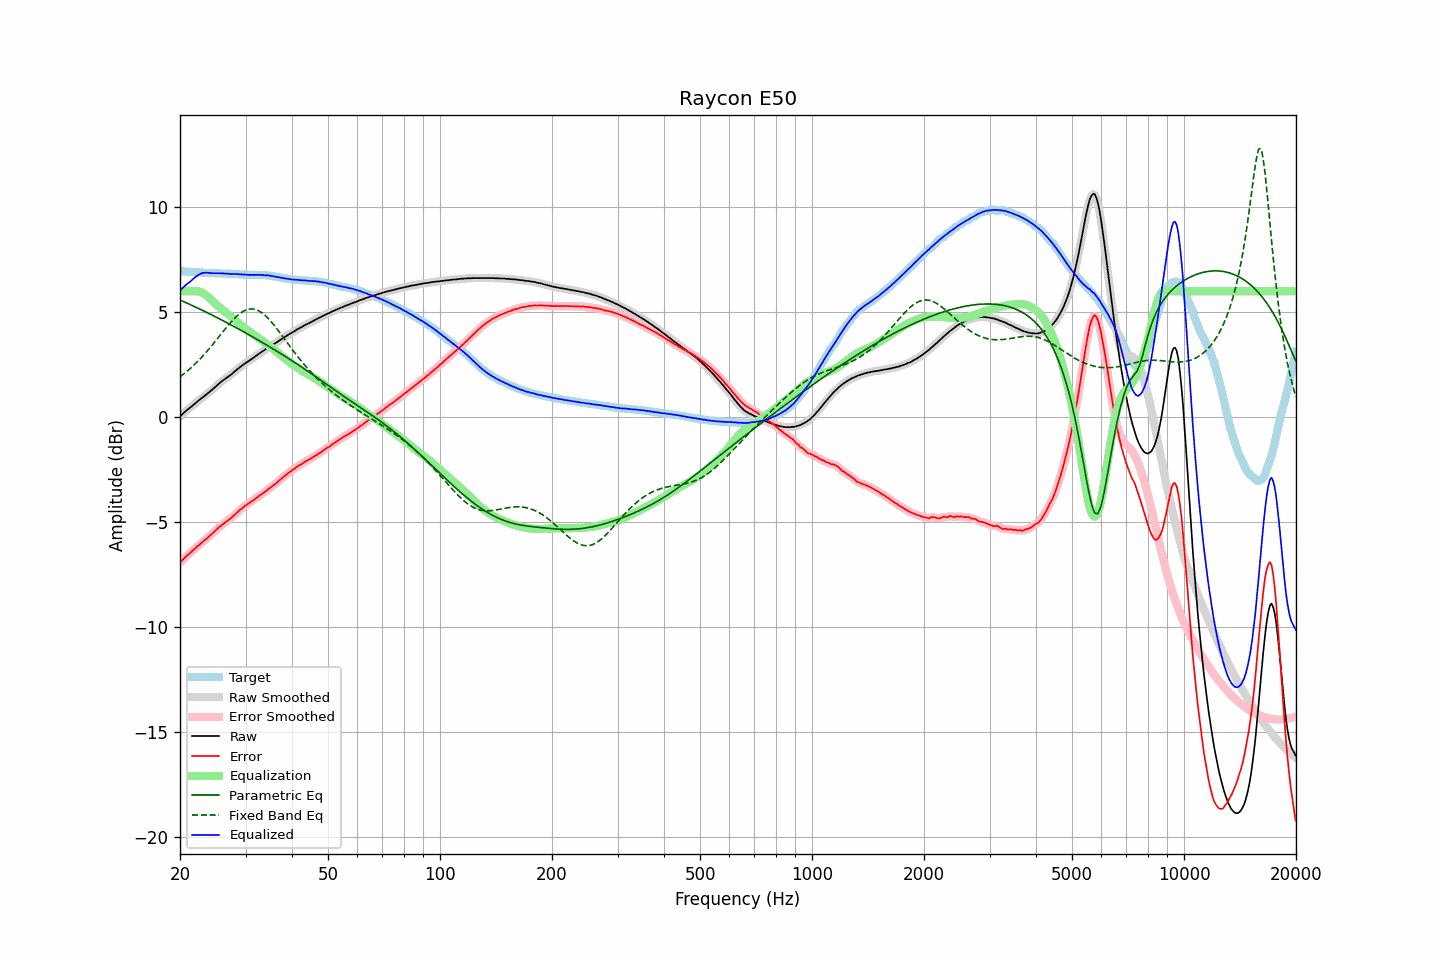

Data behind this chart, as committed beside it:
frequency, raw, error, smoothed, error_smoothed, equalization, parametric_eq, fixed_band_eq, equalized_raw, equalized_smoothed, target
20.00, 0.03, -6.93, 0.03, -6.93, 5.99, 5.58, 1.93, 6.02, 6.02, 6.96
20.20, 0.11, -6.85, 0.11, -6.85, 6.00, 5.55, 1.98, 6.11, 6.10, 6.96
20.40, 0.18, -6.77, 0.18, -6.77, 6.00, 5.52, 2.04, 6.18, 6.18, 6.95
20.61, 0.25, -6.70, 0.25, -6.69, 6.00, 5.48, 2.10, 6.25, 6.25, 6.95
20.81, 0.32, -6.62, 0.32, -6.62, 6.00, 5.45, 2.17, 6.32, 6.32, 6.94
21.02, 0.38, -6.56, 0.38, -6.56, 6.00, 5.41, 2.23, 6.38, 6.38, 6.94
21.23, 0.44, -6.49, 0.44, -6.49, 6.00, 5.38, 2.30, 6.44, 6.45, 6.93
21.44, 0.50, -6.42, 0.50, -6.42, 6.00, 5.34, 2.37, 6.50, 6.51, 6.92
21.66, 0.57, -6.35, 0.57, -6.35, 6.01, 5.31, 2.44, 6.58, 6.57, 6.91
21.87, 0.63, -6.28, 0.63, -6.28, 6.01, 5.27, 2.51, 6.64, 6.64, 6.91
22.09, 0.69, -6.21, 0.69, -6.21, 6.01, 5.24, 2.58, 6.70, 6.70, 6.90
22.31, 0.76, -6.14, 0.76, -6.15, 6.00, 5.20, 2.66, 6.76, 6.76, 6.90
22.54, 0.82, -6.08, 0.82, -6.08, 5.99, 5.16, 2.74, 6.81, 6.81, 6.90
22.76, 0.88, -6.01, 0.88, -6.01, 5.96, 5.13, 2.82, 6.84, 6.84, 6.89
22.99, 0.94, -5.95, 0.94, -5.95, 5.93, 5.09, 2.90, 6.87, 6.87, 6.89
23.22, 1.00, -5.88, 1.00, -5.88, 5.88, 5.05, 2.99, 6.88, 6.88, 6.88
23.45, 1.06, -5.82, 1.06, -5.82, 5.83, 5.02, 3.07, 6.89, 6.89, 6.88
23.69, 1.12, -5.76, 1.12, -5.75, 5.77, 4.98, 3.16, 6.88, 6.89, 6.88
23.92, 1.18, -5.69, 1.18, -5.69, 5.70, 4.94, 3.25, 6.88, 6.88, 6.87
24.16, 1.25, -5.62, 1.25, -5.62, 5.62, 4.90, 3.34, 6.87, 6.87, 6.87
24.40, 1.31, -5.56, 1.31, -5.55, 5.55, 4.86, 3.43, 6.86, 6.86, 6.87
24.65, 1.38, -5.49, 1.38, -5.48, 5.48, 4.83, 3.53, 6.86, 6.86, 6.86
24.89, 1.45, -5.40, 1.45, -5.41, 5.41, 4.79, 3.62, 6.86, 6.86, 6.85
25.14, 1.52, -5.33, 1.52, -5.33, 5.34, 4.75, 3.72, 6.86, 6.86, 6.85
25.39, 1.59, -5.26, 1.59, -5.26, 5.27, 4.71, 3.81, 6.86, 6.86, 6.85
25.65, 1.65, -5.20, 1.65, -5.20, 5.21, 4.67, 3.91, 6.85, 6.86, 6.85
25.91, 1.71, -5.14, 1.71, -5.14, 5.14, 4.63, 4.00, 6.85, 6.85, 6.85
26.16, 1.77, -5.08, 1.77, -5.08, 5.08, 4.59, 4.10, 6.85, 6.85, 6.85
26.43, 1.82, -5.03, 1.82, -5.02, 5.02, 4.55, 4.19, 6.84, 6.84, 6.85
26.69, 1.88, -4.96, 1.88, -4.96, 4.96, 4.51, 4.29, 6.84, 6.84, 6.84
26.96, 1.93, -4.91, 1.93, -4.91, 4.90, 4.47, 4.38, 6.83, 6.83, 6.84
27.23, 1.99, -4.85, 1.99, -4.85, 4.84, 4.43, 4.47, 6.83, 6.83, 6.83
27.50, 2.04, -4.79, 2.05, -4.79, 4.78, 4.39, 4.56, 6.82, 6.82, 6.83
27.77, 2.11, -4.72, 2.11, -4.72, 4.71, 4.34, 4.64, 6.82, 6.82, 6.83
28.05, 2.18, -4.64, 2.18, -4.65, 4.65, 4.30, 4.72, 6.83, 6.82, 6.82
28.33, 2.24, -4.58, 2.24, -4.58, 4.58, 4.26, 4.79, 6.82, 6.82, 6.82
28.62, 2.31, -4.51, 2.30, -4.51, 4.51, 4.22, 4.86, 6.82, 6.82, 6.82
28.90, 2.36, -4.45, 2.36, -4.44, 4.45, 4.18, 4.92, 6.81, 6.81, 6.81
29.19, 2.43, -4.37, 2.42, -4.38, 4.38, 4.14, 4.98, 6.81, 6.81, 6.80
29.48, 2.48, -4.32, 2.48, -4.32, 4.32, 4.09, 5.03, 6.80, 6.80, 6.80
29.78, 2.54, -4.25, 2.54, -4.26, 4.26, 4.05, 5.07, 6.80, 6.80, 6.79
30.08, 2.59, -4.20, 2.59, -4.20, 4.20, 4.01, 5.11, 6.79, 6.79, 6.79
30.38, 2.64, -4.15, 2.64, -4.15, 4.15, 3.97, 5.13, 6.79, 6.79, 6.79
30.68, 2.69, -4.10, 2.69, -4.09, 4.09, 3.92, 5.15, 6.78, 6.78, 6.78
30.99, 2.74, -4.04, 2.74, -4.04, 4.04, 3.88, 5.16, 6.78, 6.78, 6.78
31.30, 2.80, -3.98, 2.80, -3.99, 3.98, 3.84, 5.16, 6.78, 6.78, 6.78
31.61, 2.85, -3.94, 2.85, -3.93, 3.93, 3.79, 5.15, 6.78, 6.78, 6.79
31.93, 2.91, -3.88, 2.91, -3.88, 3.88, 3.75, 5.13, 6.79, 6.78, 6.79
32.24, 2.96, -3.82, 2.96, -3.82, 3.82, 3.70, 5.10, 6.78, 6.78, 6.78
32.57, 3.02, -3.76, 3.02, -3.76, 3.77, 3.66, 5.07, 6.79, 6.78, 6.78
32.89, 3.07, -3.71, 3.07, -3.71, 3.71, 3.61, 5.02, 6.78, 6.78, 6.78
33.22, 3.12, -3.66, 3.12, -3.66, 3.66, 3.57, 4.97, 6.78, 6.78, 6.78
33.55, 3.17, -3.60, 3.17, -3.60, 3.60, 3.52, 4.91, 6.77, 6.77, 6.77
33.89, 3.22, -3.55, 3.22, -3.55, 3.54, 3.48, 4.84, 6.76, 6.76, 6.77
34.23, 3.27, -3.49, 3.27, -3.49, 3.49, 3.43, 4.77, 6.76, 6.76, 6.76
34.57, 3.33, -3.42, 3.32, -3.43, 3.43, 3.39, 4.69, 6.76, 6.75, 6.75
34.92, 3.37, -3.37, 3.37, -3.37, 3.37, 3.34, 4.61, 6.74, 6.74, 6.74
35.27, 3.42, -3.31, 3.42, -3.31, 3.31, 3.30, 4.52, 6.73, 6.73, 6.73
35.62, 3.47, -3.24, 3.46, -3.25, 3.25, 3.25, 4.43, 6.72, 6.72, 6.71
35.97, 3.51, -3.20, 3.51, -3.19, 3.19, 3.20, 4.34, 6.70, 6.70, 6.71
... 635 more rows
